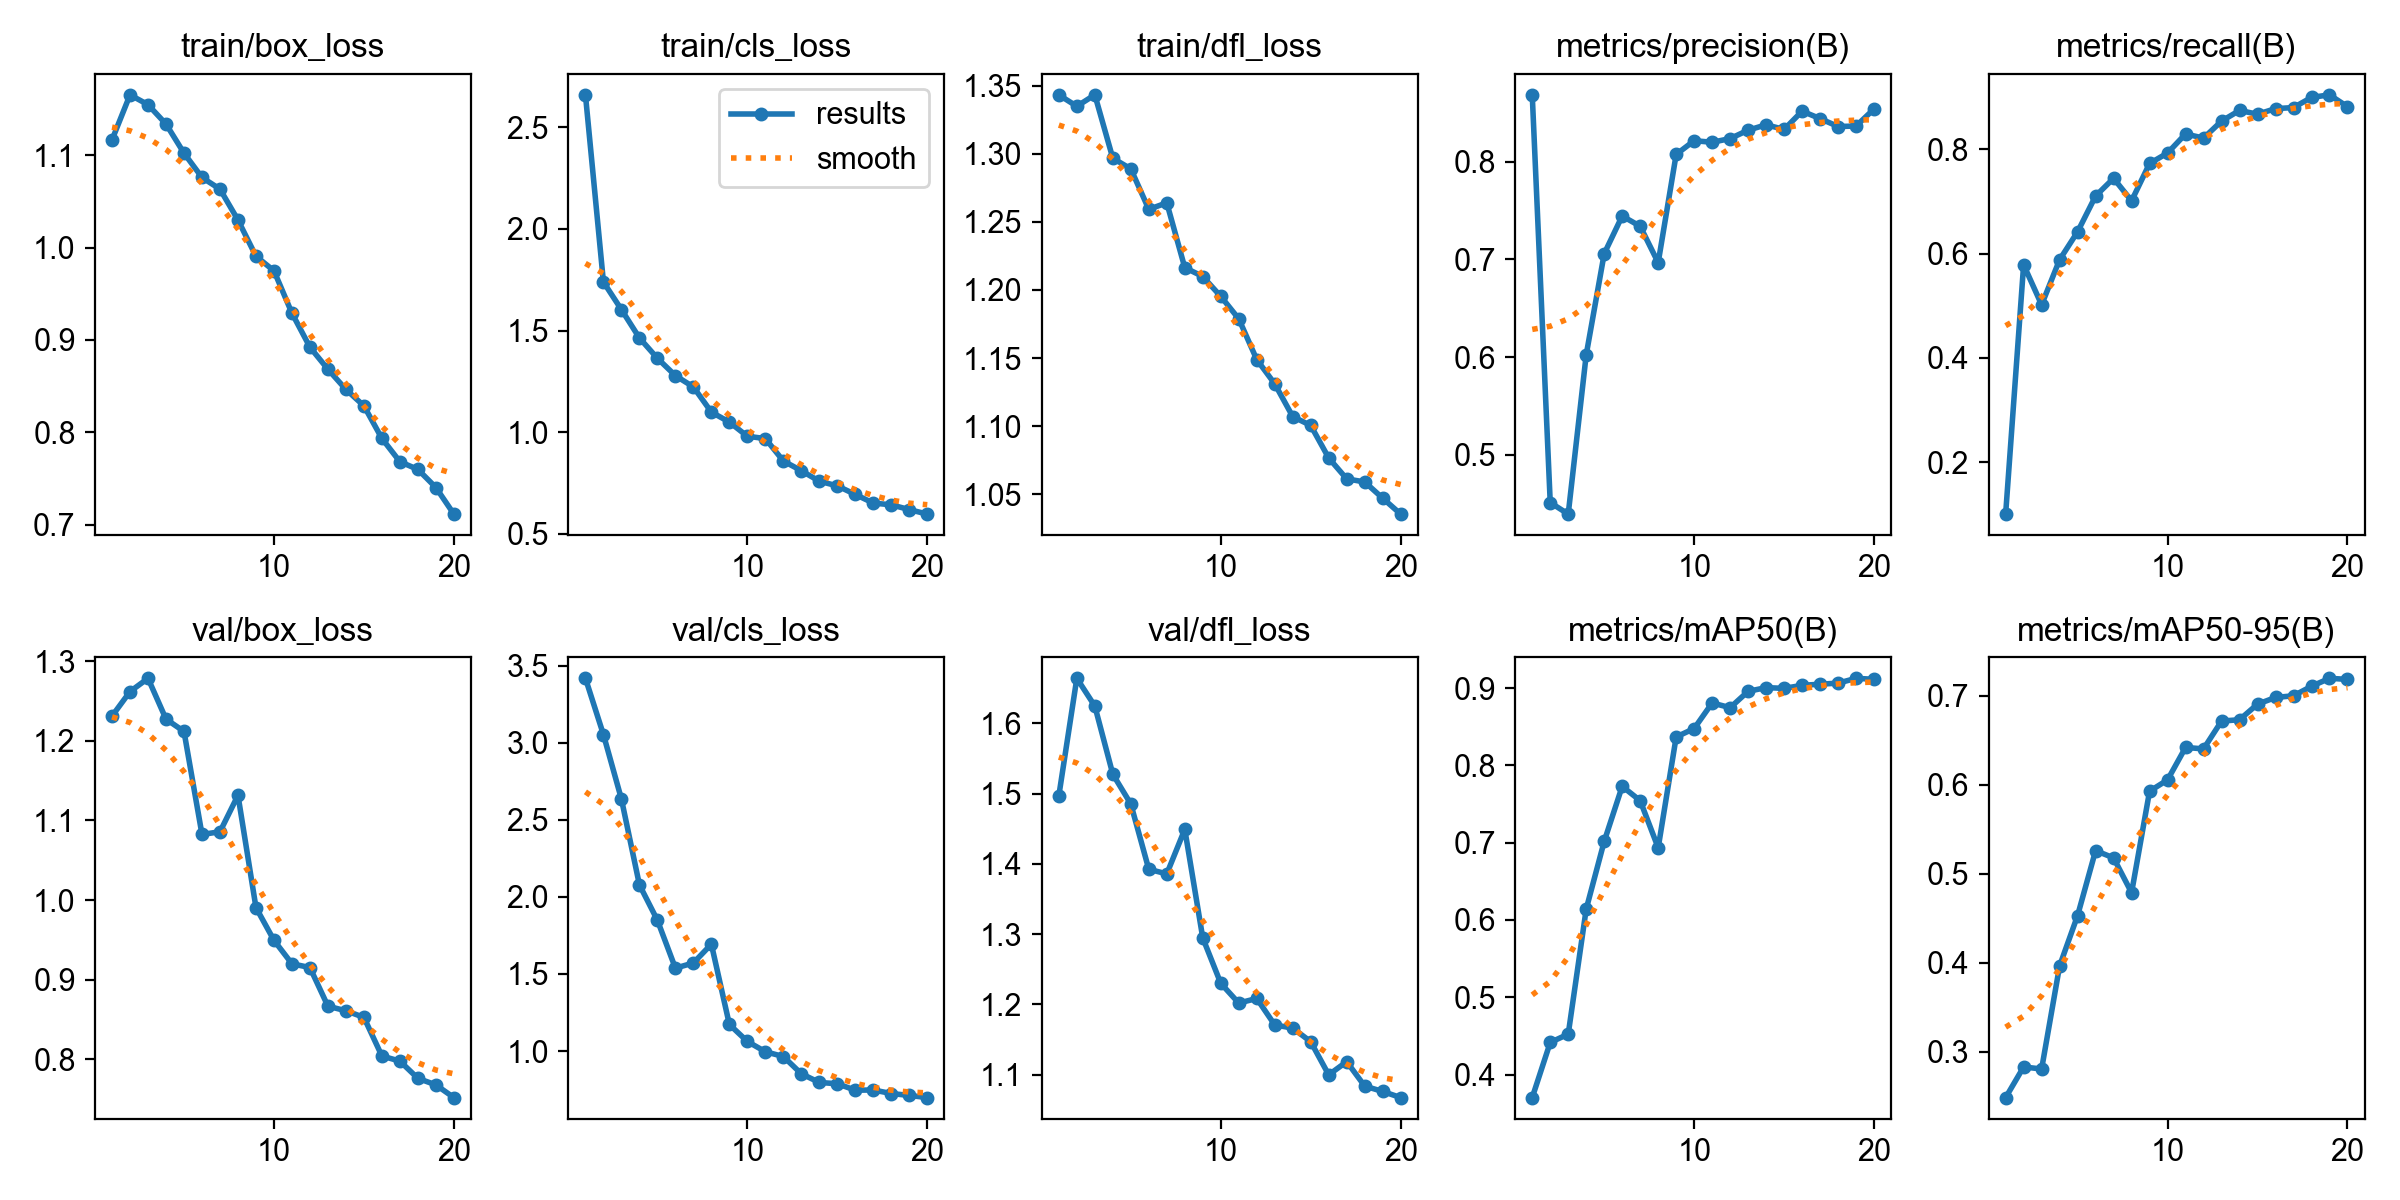

Source data for this figure (header and first rows):
epoch, time, train/box_loss, train/cls_loss, train/dfl_loss, metrics/precision(B), metrics/recall(B), metrics/mAP50(B), metrics/mAP50-95(B), val/box_loss, val/cls_loss, val/dfl_loss, lr/pg0, lr/pg1, lr/pg2
1, 371.9, 1.117, 2.659, 1.343, 0.8686, 0.1007, 0.3702, 0.2483, 1.231, 3.417, 1.497, 0.0004109, 0.0004109, 0.0004109
2, 748, 1.166, 1.739, 1.335, 0.451, 0.5784, 0.4415, 0.2827, 1.262, 3.052, 1.664, 0.0007866, 0.0007866, 0.0007866
3, 1125, 1.155, 1.603, 1.343, 0.4391, 0.5017, 0.4522, 0.2804, 1.278, 2.634, 1.625, 0.001121, 0.001121, 0.001121
4, 1503, 1.134, 1.464, 1.297, 0.6023, 0.5881, 0.6141, 0.3962, 1.227, 2.078, 1.528, 0.001064, 0.001064, 0.001064
5, 1882, 1.102, 1.364, 1.289, 0.7058, 0.6417, 0.7016, 0.4528, 1.212, 1.848, 1.485, 0.001002, 0.001002, 0.001002
6, 2267, 1.076, 1.278, 1.259, 0.7444, 0.7102, 0.7729, 0.5258, 1.082, 1.538, 1.392, 0.0009406, 0.0009406, 0.0009406
7, 2648, 1.063, 1.223, 1.264, 0.7339, 0.7441, 0.7543, 0.5176, 1.086, 1.571, 1.386, 0.0008787, 0.0008787, 0.0008787
8, 3029, 1.03, 1.099, 1.216, 0.6966, 0.7009, 0.6933, 0.4785, 1.132, 1.693, 1.449, 0.0008169, 0.0008169, 0.0008169
9, 3405, 0.9908, 1.05, 1.21, 0.8075, 0.7725, 0.8367, 0.5925, 0.9907, 1.172, 1.295, 0.000755, 0.000755, 0.000755
10, 3792, 0.975, 0.9801, 1.195, 0.8216, 0.7926, 0.8477, 0.6052, 0.9496, 1.062, 1.23, 0.0006931, 0.0006931, 0.0006931
11, 4179, 0.9291, 0.9688, 1.179, 0.82, 0.8291, 0.8807, 0.6417, 0.9201, 0.9957, 1.202, 0.0006312, 0.0006312, 0.0006312
12, 6185, 0.8922, 0.8585, 1.149, 0.8238, 0.8211, 0.8746, 0.64, 0.9154, 0.9644, 1.208, 0.0005694, 0.0005694, 0.0005694
13, 6747, 0.8682, 0.8108, 1.131, 0.8324, 0.8537, 0.8958, 0.6713, 0.8669, 0.8527, 1.171, 0.0005075, 0.0005075, 0.0005075
14, 7371, 0.8464, 0.7591, 1.107, 0.8379, 0.8742, 0.9006, 0.6728, 0.8611, 0.7964, 1.166, 0.0004456, 0.0004456, 0.0004456
15, 7964, 0.8286, 0.7361, 1.101, 0.8331, 0.8669, 0.8996, 0.6903, 0.8528, 0.7881, 1.147, 0.0003837, 0.0003837, 0.0003837
16, 8561, 0.7933, 0.694, 1.077, 0.8518, 0.8776, 0.9035, 0.6978, 0.8044, 0.7461, 1.1, 0.0003219, 0.0003219, 0.0003219
17, 9156, 0.7681, 0.6516, 1.061, 0.8442, 0.8797, 0.905, 0.6997, 0.7979, 0.7476, 1.119, 0.00026, 0.00026, 0.00026
18, 9751, 0.7597, 0.6431, 1.059, 0.8361, 0.8991, 0.9064, 0.7103, 0.7763, 0.7247, 1.084, 0.0001981, 0.0001981, 0.0001981
19, 10348, 0.7401, 0.6194, 1.047, 0.8366, 0.9041, 0.9126, 0.7193, 0.7681, 0.7122, 1.076, 0.0001363, 0.0001363, 0.0001363
20, 10943, 0.7114, 0.5974, 1.035, 0.8541, 0.8813, 0.9113, 0.7181, 0.7521, 0.6982, 1.067, 7.4375e-05, 7.4375e-05, 7.4375e-05
